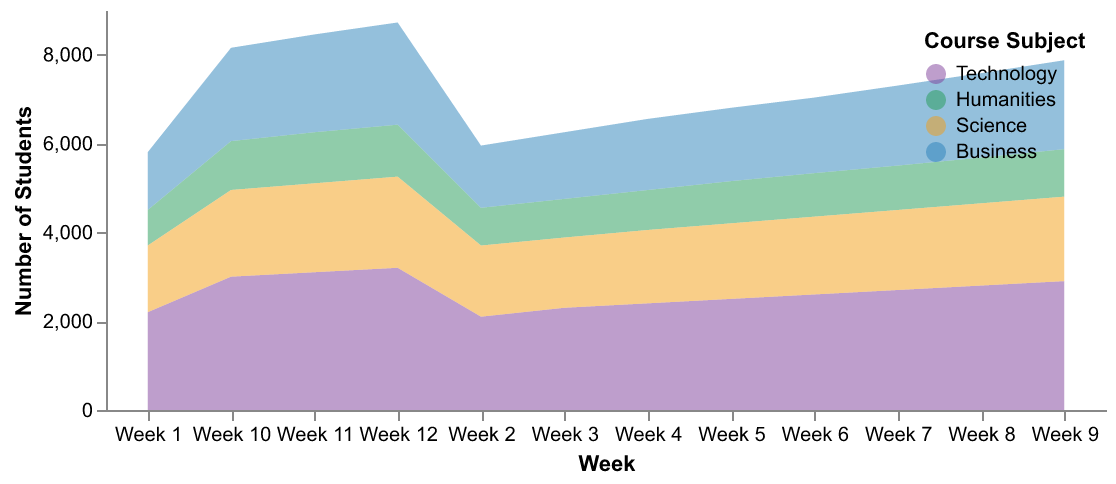

The data file committed next to this chart (first rows):
Week, Technology, Humanities, Science, Business
Week 1, 2200, 800, 1500, 1300
Week 2, 2100, 850, 1600, 1400
Week 3, 2300, 870, 1580, 1500
Week 4, 2400, 900, 1650, 1600
Week 5, 2500, 950, 1700, 1650
Week 6, 2600, 980, 1750, 1700
Week 7, 2700, 1000, 1800, 1800
Week 8, 2800, 1030, 1850, 1900
Week 9, 2900, 1070, 1900, 2000
Week 10, 3000, 1100, 1950, 2100
Week 11, 3100, 1150, 2000, 2200
Week 12, 3200, 1170, 2050, 2300
